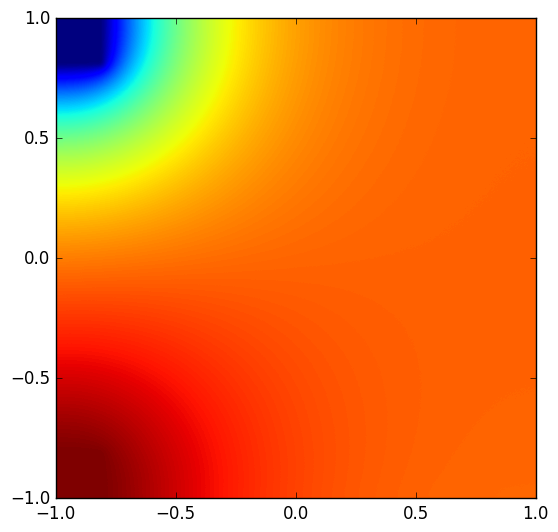

Reproduce this figure in Python. (Note: this script raises an exception after producing the figure.)
import numpy as np
import matplotlib.pyplot as plt
import time
import os
from datetime import date
from mpl_toolkits.mplot3d import Axes3D

# Custom settings
plt.style.use('classic')
plt.rcParams['figure.facecolor'] = 'white'
plt.rcParams['axes.facecolor'] = 'white'
plt.rcParams['savefig.facecolor'] = 'white'
plt.rcParams['font.family'] = 'sans-serif'
plt.rcParams['font.sans-serif'] = ['DejaVu Sans', 'Arial', 'Helvetica']
plt.rcParams['mathtext.fontset'] = 'dejavusans'
plt.rcParams['figure.dpi'] = 100

start_time = time.time()

# Simulation parameters (Defaults: n=100, n_iter=1000 for quick testing; n=1000 (10s), n_iter=10000 for higher accuracy (2 hours))
n = 100
n_iter = 1000
edge = np.linspace(-1, 1, n)
xv, yv = np.meshgrid(edge, edge)
grid_spacing = edge[1] - edge[0]

# Homogeneous charge density for the Poisson equation test case.
charge_density_value = 3.0
charge_density = np.full((n, n), charge_density_value)
epsilon_0 = 1.0

def compute_potential(potential, fixed_bool, charge_density, n_iter):
    length = len(potential[0])
    for n in range(n_iter):
        for i in range(1, length-1):
            for j in range(1, length-1):
                if not(fixed_bool[j][i]):
                    potential[j][i] = 1/4 * (
                        potential[j+1][i]
                        + potential[j-1][i]
                        + potential[j][i+1]
                        + potential[j][i-1]
                        + (grid_spacing ** 2) * charge_density[j][i] / epsilon_0
                    )

        # Keep the outer boundary free to float by mirroring the nearest interior values.
        potential[0, :] = potential[1, :]
        potential[-1, :] = potential[-2, :]
        potential[:, 0] = potential[:, 1]
        potential[:, -1] = potential[:, -2]

        # Restore fixed contact values after updating the boundary.
        potential[fixed_bool] = potential_vdp[fixed_bool]
    return potential

# Van der Pauw corner voltage simulation

contact_frac = 0.1
contact_size = int(contact_frac * n)
V_plus = 1.0
V_minus = -1.0

potential_vdp = np.zeros((n, n))
fixed_vdp = np.zeros((n, n), dtype=bool)

# Top-left contact at +V, bottom-left contact at -V (same side)
potential_vdp[:contact_size, :contact_size] = V_plus
potential_vdp[-contact_size:, :contact_size] = V_minus
fixed_vdp[:contact_size, :contact_size] = True
fixed_vdp[-contact_size:, :contact_size] = True

# Relax the solution while preserving corner contacts
potential_vdp = compute_potential(potential_vdp, fixed_vdp, charge_density, n_iter=n_iter)

# Plot the potential distribution
fig, ax = plt.subplots(figsize=(8, 6))

# # Filled contour for background
# levels_filled = np.linspace(V_minus, V_plus, n_iter)
# # norm = mpl.colors.TwoSlopeNorm(vmin=V_minus, vcenter=0, vmax=V_plus)
# image = ax.contourf(xv, yv, potential_vdp, levels=levels_filled, cmap='jet')

# Smooth visualization for the computed grid (does not modify simulation values)
image = ax.imshow(
    potential_vdp,
    extent=[edge.min(), edge.max(), edge.min(), edge.max()],
    origin='lower',
    cmap='jet',
    interpolation='bicubic', # 'nearest' for exact grid values, 'bicubic' for smooth visualization
    vmin=V_minus,
    vmax=V_plus
)



# Extract potential at the 4 corners
V_bottom_left = potential_vdp[0, 0]
V_bottom_right = potential_vdp[0, -1]
V_top_left = potential_vdp[-1, 0]
V_top_right = potential_vdp[-1, -1]

end_time = time.time()

print(f"Execution time: {end_time - start_time:.2f} seconds")
print(f"Contact fraction: {contact_frac:.2f}")
print(f"Grid size: {n}x{n}")
print(f"Iterations: {n_iter}")
print("--- Corner Potentials ---")
print(f"Top-left (Drain):     V = {V_top_left:.4f} V0")
print(f"Bottom-left (Source):  V = {V_bottom_left:.4f} V0")
print(f"Top-right (Measured):  V = {V_top_right:.4f} V0")
print(f"Bottom-right (Measured): V = {V_bottom_right:.4f} V0")
potential_fraction = (V_top_right - V_bottom_right) / (V_minus - V_plus)
print(f"Potential fraction: V21/V34 = {potential_fraction:.4f}")

log_index = "20261105001"
log_filename = "vdP_log_" + log_index + ".txt"
python_filename = os.path.basename(__file__)
today_str = date.today().isoformat()

left_info = (
    f"Log file: {log_filename}\n"
    f"Python file: {python_filename}\n"
    f"Execution time: {end_time - start_time:.2f} s\n"
    f"Grid size: {n} x {n}\n"
    f"Potential steps: {n_iter}\n"
    f"Charge density: homogeneous (rho={charge_density_value:.2f})\n"
    f"Potential fraction: {potential_fraction:.4f}"
)

right_info = f"Date: {today_str}"

ax.set_xlabel('x-Position (a.u.)')
ax.set_ylabel('y-Position (a.u.)')
ax.set_title("Van der Pauw's Method simulation", pad=80)
ax.text(0.0, 1.01, left_info, transform=ax.transAxes, ha='left', va='bottom', fontsize=10)
ax.text(1.0, 1.01, right_info, transform=ax.transAxes, ha='right', va='bottom', fontsize=10)
fig.colorbar(image, label='Potential V/V0')
ax.set_aspect('equal')
plt.tight_layout()

# Save the figure as EPS
fig.savefig("vdP_eps_" + log_index + ".eps", format='eps', bbox_inches='tight')
fig.savefig("vdP_png_" + log_index + ".png", format='png', bbox_inches='tight', dpi=600)

# 3D surface plot of the potential distribution
fig3d = plt.figure(figsize=(8, 6))
ax3d = fig3d.add_subplot(111, projection='3d')
surface = ax3d.plot_surface(
    xv,
    yv,
    potential_vdp,
    cmap='jet',
    linewidth=0,
    antialiased=True,
    rcount=potential_vdp.shape[0],
    ccount=potential_vdp.shape[1],
    vmin=V_minus,
    vmax=V_plus,
)
ax3d.set_xlabel('x-Position (a.u.)')
ax3d.set_ylabel('y-Position (a.u.)')
ax3d.set_zlabel('Potential V/V0')
ax3d.set_title("Van der Pauw's Method simulation - 3D potential")
ax3d.view_init(elev=30, azim=-135)
fig3d.colorbar(surface, ax=ax3d, shrink=0.75, pad=0.1, label='Potential V/V0')
fig3d.savefig("vdP_3d_" + log_index + ".eps", format='eps', bbox_inches='tight')
fig3d.savefig("vdP_3d_" + log_index + ".png", format='png', bbox_inches='tight', dpi=600)
plt.show()

# Export data to log file (txt)
log_file = open("vdP_log_" + log_index + ".txt", 'w')
with log_file:
    log_file.write("Van der Pauw Simulation Log-File\n")
    log_file.write("-------------------------------\n")
    log_file.write(f"Python file:            {python_filename}\n")
    log_file.write(f"Execution time:         {end_time - start_time:.2f} seconds\n")
    log_file.write(f"Contact size fraction:  {contact_frac:.2f}\n")
    log_file.write(f"Grid size:              {n} x {n}\n")
    log_file.write(f"Potential steps:        {n_iter}\n")
    log_file.write(f"Charge density:         homogeneous (rho={charge_density_value:.2f})\n")
    log_file.write("--- Corner Potentials ---\n")
    log_file.write(f"Top-left (Drain):        V = {V_top_left:.4f} V0\n")
    log_file.write(f"Bottom-left (Source):    V = {V_bottom_left:.4f} V0\n")
    log_file.write(f"Top-right (Measured):    V = {V_top_right:.4f} V0\n")
    log_file.write(f"Bottom-right (Measured): V = {V_bottom_right:.4f} V0\n")
    log_file.write(f"Potential fraction:      V21/V34 = {potential_fraction:.4f}\n")
